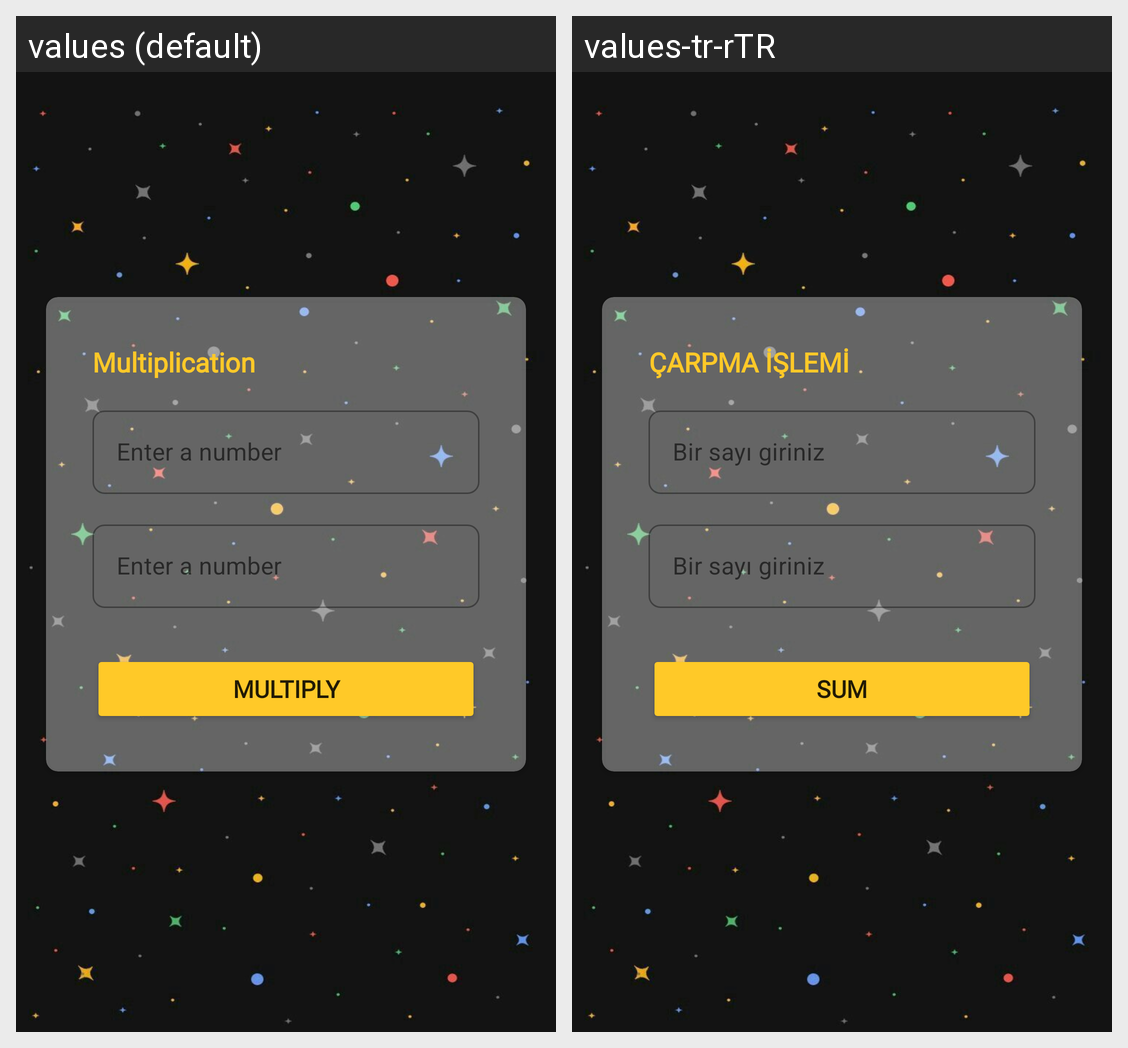

Locale-by-locale string values for the Android screen shown in this grid:
Android screen res/layout/fragment_cikarma.xml rendered under 2 locales, left to right: values (default), values-tr-rTR. Device: Nexus 5 (rendered at 1080×1920; each locale shown at half size, 540×960, under a caption strip naming it); theme Theme.BottomNav.
Strings drawn on this screen, with the default value and each locale's value (text and hints the layout hard-codes, and strings that could not be matched under every locale, appear in the picture but are not listed):

hint_value
  values: Enter a number
  values-tr-rTR: Bir sayı giriniz

button_name
  values: MULTIPLY
  values-tr-rTR: SUM
